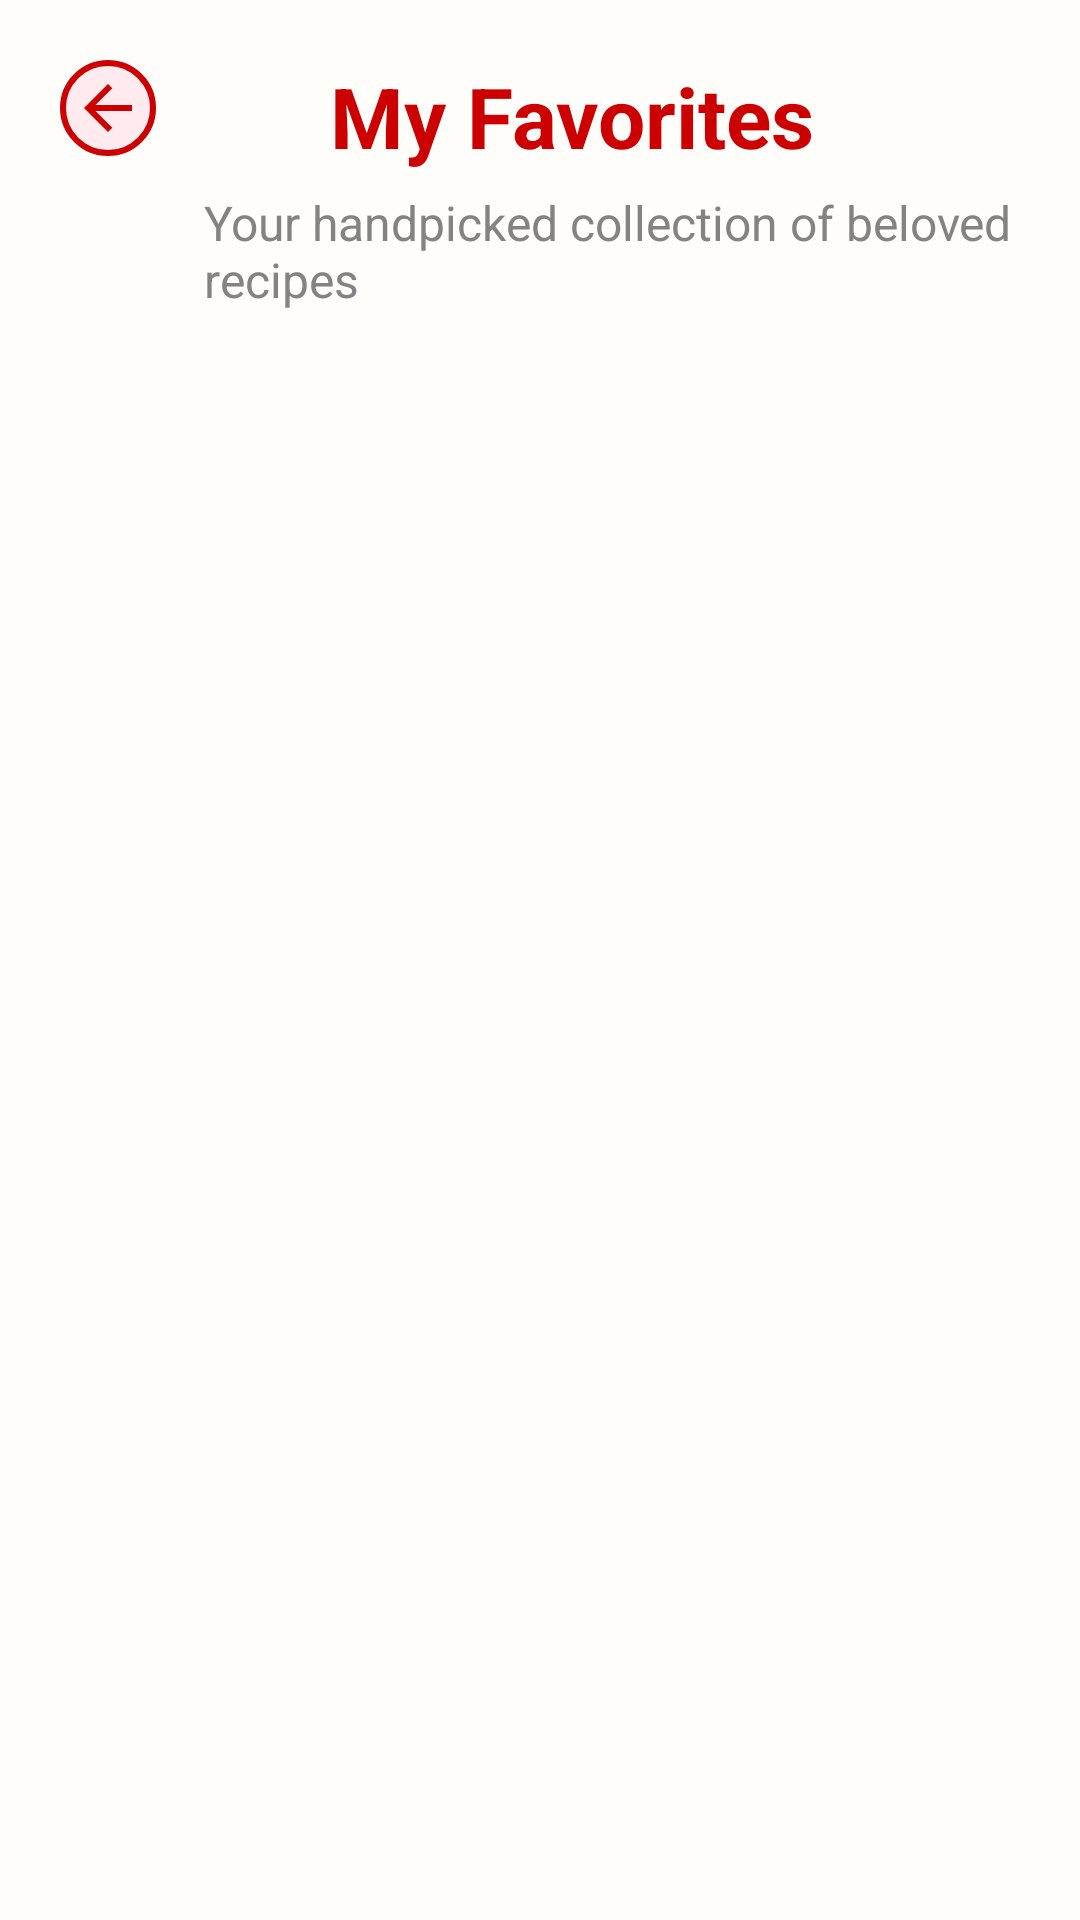

Write the Android layout XML for this screen, with the resource values it uses.
<!-- AndroidManifest.xml: application theme AppTheme -->
<!-- res/layout/fragment_favorites_list.xml -->
<?xml version="1.0" encoding="utf-8"?>
<androidx.constraintlayout.widget.ConstraintLayout xmlns:android="http://schemas.android.com/apk/res/android"
    xmlns:app="http://schemas.android.com/apk/res-auto"
    xmlns:tools="http://schemas.android.com/tools"
    android:layout_width="match_parent"
    android:layout_height="match_parent"
    android:background="@color/beige_bg"
    tools:context=".discover.saved_recipes.FavoritesListFragment">

    
    <androidx.constraintlayout.widget.ConstraintLayout
        android:id="@+id/header_container"
        android:layout_width="0dp"
        android:layout_height="wrap_content"
        android:paddingStart="20dp"
        android:paddingTop="20dp"
        android:paddingEnd="20dp"
        android:paddingBottom="24dp"
        app:layout_constraintEnd_toEndOf="parent"
        app:layout_constraintStart_toStartOf="parent"
        app:layout_constraintTop_toTopOf="parent">

        
        <ImageButton
            android:id="@+id/btnBack"
            android:layout_width="32dp"
            android:layout_height="32dp"
            android:background="@drawable/favorites_back_button_bg"
            android:contentDescription="Back Button"
            android:src="@drawable/vector_arrow_back"
            app:tint="@android:color/holo_red_dark"
            app:layout_constraintStart_toStartOf="parent"
            app:layout_constraintTop_toTopOf="parent" />

        
        <LinearLayout
            android:layout_width="0dp"
            android:layout_height="wrap_content"
            android:layout_marginStart="16dp"
            android:orientation="vertical"
            app:layout_constraintBottom_toBottomOf="parent"
            app:layout_constraintEnd_toEndOf="parent"
            app:layout_constraintStart_toEndOf="@id/btnBack"
            app:layout_constraintTop_toTopOf="parent">

            
            <LinearLayout
                android:layout_width="wrap_content"
                android:layout_height="wrap_content"
                android:gravity="center_vertical"
                android:orientation="horizontal">

                <ImageView
                    android:layout_width="32dp"
                    android:layout_height="32dp"
                    android:layout_marginEnd="10dp"
                    android:src="@drawable/ic_heart_filled"
                    app:tint="@android:color/holo_red_dark"
                    android:contentDescription="Heart Icon" />

                <TextView
                    android:id="@+id/tv_favorites_title"
                    android:layout_width="wrap_content"
                    android:layout_height="wrap_content"
                    android:text="My Favorites"
                    android:textColor="@android:color/holo_red_dark"
                    android:textSize="28sp"
                    android:textStyle="bold" />

            </LinearLayout>

            
            <TextView
                android:layout_width="wrap_content"
                android:layout_height="wrap_content"
                android:layout_marginTop="6dp"
                android:text="Your handpicked collection of beloved recipes"
                android:textColor="@color/favorites_subtitle_color"
                android:textSize="16sp"
                android:alpha="0.9" />

        </LinearLayout>

    </androidx.constraintlayout.widget.ConstraintLayout>

    
    <LinearLayout
        android:id="@+id/empty_state_container"
        android:layout_width="wrap_content"
        android:layout_height="wrap_content"
        android:gravity="center"
        android:orientation="vertical"
        android:visibility="gone"
        app:layout_constraintBottom_toBottomOf="parent"
        app:layout_constraintEnd_toEndOf="parent"
        app:layout_constraintStart_toStartOf="parent"
        app:layout_constraintTop_toBottomOf="@id/header_container">

        
        <com.google.android.material.card.MaterialCardView
            android:layout_width="wrap_content"
            android:layout_height="wrap_content"
            android:layout_marginHorizontal="32dp"
            app:cardCornerRadius="20dp"
            app:cardElevation="6dp"
            app:strokeColor="@android:color/holo_red_dark"
            app:strokeWidth="1dp"
            app:cardBackgroundColor="@color/favorites_empty_bg">

            <LinearLayout
                android:layout_width="wrap_content"
                android:layout_height="wrap_content"
                android:gravity="center"
                android:orientation="vertical"
                android:paddingHorizontal="40dp"
                android:paddingVertical="48dp">

                
                <com.google.android.material.card.MaterialCardView
                    android:layout_width="80dp"
                    android:layout_height="80dp"
                    app:cardCornerRadius="40dp"
                    app:cardElevation="4dp"
                    app:cardBackgroundColor="@color/favorites_icon_bg">

                    <ImageView
                        android:layout_width="48dp"
                        android:layout_height="48dp"
                        android:layout_gravity="center"
                        android:src="@drawable/ic_heart_outline"
                        app:tint="@android:color/holo_red_dark"
                        android:alpha="0.8"
                        android:contentDescription="Empty Favorites" />

                </com.google.android.material.card.MaterialCardView>

                <TextView
                    android:layout_width="wrap_content"
                    android:layout_height="wrap_content"
                    android:layout_marginTop="24dp"
                    android:text="No Favorite Recipes Yet"
                    android:textColor="@android:color/holo_red_dark"
                    android:textSize="20sp"
                    android:textStyle="bold" />

                <TextView
                    android:layout_width="wrap_content"
                    android:layout_height="wrap_content"
                    android:layout_marginTop="12dp"
                    android:gravity="center"
                    android:text="Start building your collection by tapping the ♥ button on recipes you love"
                    android:textColor="@color/favorites_subtitle_color"
                    android:textSize="15sp"
                    android:lineSpacingExtra="4dp"
                    android:maxWidth="280dp" />

            </LinearLayout>

        </com.google.android.material.card.MaterialCardView>

    </LinearLayout>

    
    <androidx.recyclerview.widget.RecyclerView
        android:id="@+id/recycler_view_favorites"
        android:layout_width="0dp"
        android:layout_height="0dp"
        android:layout_marginStart="16dp"
        android:layout_marginTop="12dp"
        android:layout_marginEnd="16dp"
        android:clipToPadding="false"
        android:paddingBottom="24dp"
        app:layout_constraintBottom_toBottomOf="parent"
        app:layout_constraintEnd_toEndOf="parent"
        app:layout_constraintStart_toStartOf="parent"
        app:layout_constraintTop_toBottomOf="@id/header_container"
        tools:listitem="@layout/item_favorite_recipe" />

</androidx.constraintlayout.widget.ConstraintLayout>
<!-- res/layout/item_favorite_recipe.xml (included above) -->
<?xml version="1.0" encoding="utf-8"?>
<com.google.android.material.card.MaterialCardView
    xmlns:android="http://schemas.android.com/apk/res/android"
    xmlns:app="http://schemas.android.com/apk/res-auto"
    xmlns:tools="http://schemas.android.com/tools"
    android:layout_width="match_parent"
    android:layout_height="wrap_content"
    android:layout_margin="8dp"
    android:clickable="true"
    android:focusable="true"
    app:cardBackgroundColor="@android:color/white"
    app:cardCornerRadius="16dp"
    app:cardElevation="4dp"
    app:strokeColor="@android:color/holo_red_dark"
    app:strokeWidth="1dp"
    android:id="@+id/favorite_recipe_card">

    <androidx.constraintlayout.widget.ConstraintLayout
        android:layout_width="match_parent"
        android:layout_height="wrap_content"
        android:padding="16dp">

        
        <TextView
            android:id="@+id/tv_recipe_title"
            android:layout_width="0dp"
            android:layout_height="wrap_content"
            android:text="Recipe Title"
            android:textColor="@color/orange_main"
            android:textSize="18sp"
            android:textStyle="bold"
            app:layout_constraintEnd_toStartOf="@+id/btn_remove_favorite"
            app:layout_constraintStart_toStartOf="parent"
            app:layout_constraintTop_toTopOf="parent"
            tools:text="Chocolate Chip Cookies" />

        
        <ImageButton
            android:id="@+id/btn_remove_favorite"
            android:layout_width="32dp"
            android:layout_height="32dp"
            android:background="?android:attr/selectableItemBackgroundBorderless"
            android:contentDescription="Remove from Favorites"
            android:src="@drawable/ic_heart_filled"
            app:layout_constraintEnd_toEndOf="parent"
            app:layout_constraintTop_toTopOf="parent"
            app:tint="@android:color/holo_red_dark" />

        
        <TextView
            android:id="@+id/tv_category_name"
            android:layout_width="wrap_content"
            android:layout_height="wrap_content"
            android:layout_marginTop="4dp"
            android:background="@drawable/category_badge_bg"
            android:paddingHorizontal="8dp"
            android:paddingVertical="4dp"
            android:text="Category"
            android:textColor="@android:color/holo_red_dark"
            android:textSize="12sp"
            android:textStyle="bold"
            app:layout_constraintStart_toStartOf="parent"
            app:layout_constraintTop_toBottomOf="@+id/tv_recipe_title"
            tools:text="Desserts" />

        
        <TextView
            android:id="@+id/tv_date_created"
            android:layout_width="wrap_content"
            android:layout_height="wrap_content"
            android:layout_marginStart="8dp"
            android:layout_marginTop="9dp"
            android:text="Favorited Oct 6"
            android:textColor="@android:color/holo_red_dark"
            android:textSize="12sp"
            app:layout_constraintStart_toEndOf="@+id/tv_category_name"
            app:layout_constraintTop_toBottomOf="@+id/tv_recipe_title"
            tools:text="Favorited Oct 6" />

        
        <ImageView
            android:id="@+id/iv_recipe_image"
            android:layout_width="0dp"
            android:layout_height="200dp"
            android:layout_marginTop="12dp"
            android:background="@drawable/image_placeholder_bg"
            android:contentDescription="Recipe Image"
            android:scaleType="centerCrop"
            app:layout_constraintEnd_toEndOf="parent"
            app:layout_constraintStart_toStartOf="parent"
            app:layout_constraintTop_toBottomOf="@+id/tv_category_name"
            tools:src="@drawable/ic_default_image" />

        
        <TextView
            android:id="@+id/tv_recipe_description"
            android:layout_width="0dp"
            android:layout_height="wrap_content"
            android:layout_marginTop="12dp"
            android:ellipsize="end"
            android:maxLines="2"
            android:text="Recipe description goes here..."
            android:textColor="@color/black"
            android:textSize="14sp"
            app:layout_constraintEnd_toEndOf="parent"
            app:layout_constraintStart_toStartOf="parent"
            app:layout_constraintTop_toBottomOf="@+id/iv_recipe_image"
            tools:text="Delicious homemade chocolate chip cookies that are crispy on the outside and chewy on the inside." />

    </androidx.constraintlayout.widget.ConstraintLayout>

</com.google.android.material.card.MaterialCardView>
<!-- resources referenced by this layout -->
<resources>
  <color name="beige_bg">#FFFDF9</color>
  <color name="black">#FF000000</color>
  <color name="favorites_empty_bg">#FFEBEE</color>
  <color name="favorites_icon_bg">#FCE4EC</color>
  <color name="favorites_subtitle_color">#757575</color>
  <color name="orange_main">#F69404</color>
  <!-- drawable category_badge_bg (drawable) -->
  <?xml version="1.0" encoding="utf-8"?>
  <shape xmlns:android="http://schemas.android.com/apk/res/android">
      <solid android:color="@color/favorites_bg" />
      <corners android:radius="8dp" />
      <stroke
          android:width="1dp"
          android:color="@android:color/holo_red_dark" />
  </shape>
  <!-- drawable favorites_back_button_bg (drawable) -->
  <?xml version="1.0" encoding="utf-8"?>
  <shape xmlns:android="http://schemas.android.com/apk/res/android">
      <solid android:color="@color/favorites_empty_bg" />
      <corners android:radius="16dp" />
      <stroke
          android:width="2dp"
          android:color="@android:color/holo_red_dark" />
  </shape>
  <!-- drawable ic_heart_outline (drawable) -->
  <vector xmlns:android="http://schemas.android.com/apk/res/android"
      android:width="24dp"
      android:height="24dp"
      android:viewportWidth="24"
      android:viewportHeight="24">
      <path
          android:fillColor="@android:color/white"
          android:pathData="M16.5,3c-1.74,0 -3.41,0.81 -4.5,2.09C10.91,3.81 9.24,3 7.5,3 4.42,3 2,5.42 2,8.5c0,3.78 3.4,6.86 8.55,11.54L12,21.35l1.45,-1.31C18.6,15.36 22,12.28 22,8.5 22,5.42 19.58,3 16.5,3zM12.1,18.55l-0.1,0.1 -0.1,-0.1C7.14,14.24 4,11.39 4,8.5 4,6.5 5.5,5 7.5,5c1.54,0 3.04,0.99 3.57,2.36h1.87C13.46,5.99 14.96,5 16.5,5c2,0 3.5,1.5 3.5,3.5 0,2.89 -3.14,5.74 -7.9,10.05z"/>
  </vector>
  <!-- drawable vector_arrow_back (drawable) -->
  <vector xmlns:android="http://schemas.android.com/apk/res/android" android:autoMirrored="true" android:height="24dp" android:tint="#F69404" android:viewportHeight="960" android:viewportWidth="960" android:width="24dp">
        
      <path android:fillColor="@android:color/white" android:pathData="M313,520L537,744L480,800L160,480L480,160L537,216L313,440L800,440L800,520L313,520Z"/>
      
  </vector>
  <style name="AppTheme" parent="Base.AppTheme" />
  <color name="favorites_bg">#FFEBEE</color>
  <style name="Base.AppTheme" parent="Theme.Material3.DayNight.NoActionBar">
      </style>
</resources>
